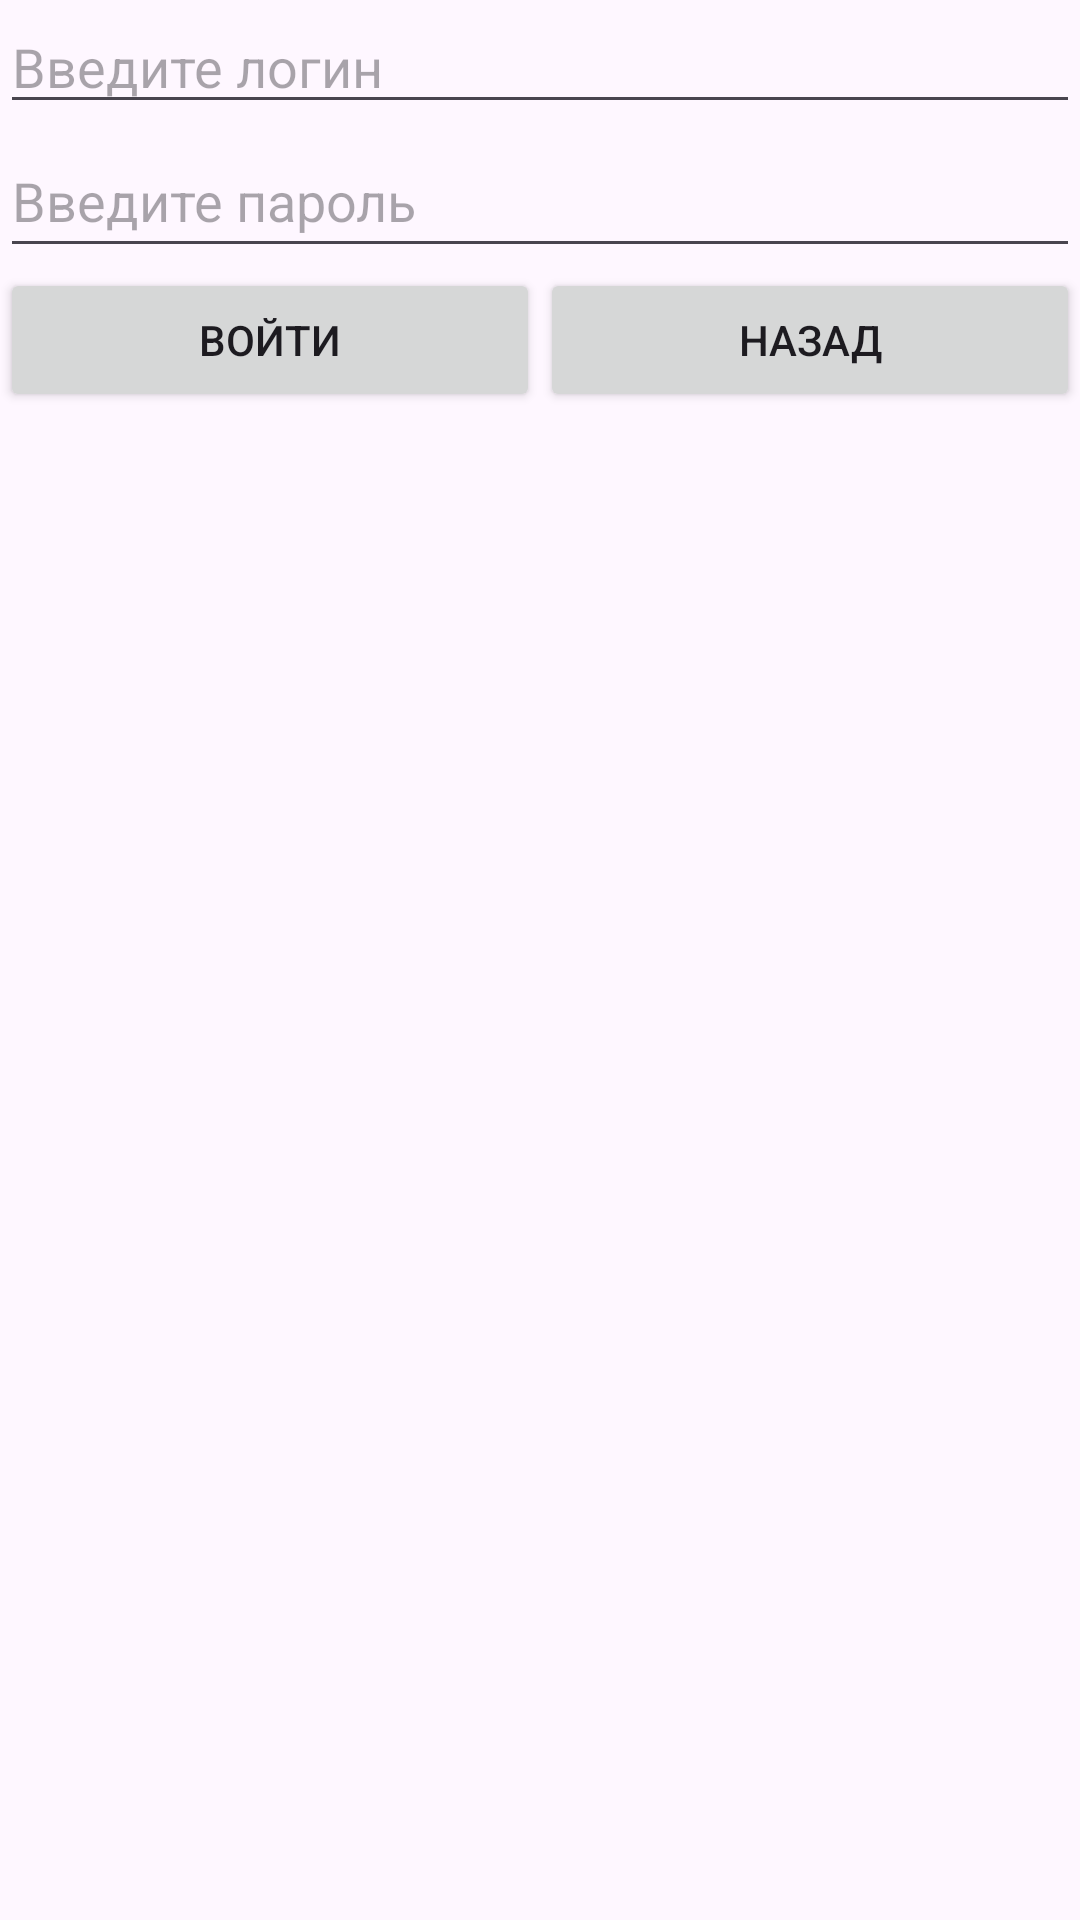

The Android layout XML behind this screen, and the referenced resources:
<!-- AndroidManifest.xml: application theme Theme.EkzamenJava_v2 -->
<!-- res/layout/activity_entry.xml -->
<?xml version="1.0" encoding="utf-8"?>
<androidx.constraintlayout.widget.ConstraintLayout
    xmlns:android="http://schemas.android.com/apk/res/android"
    xmlns:app="http://schemas.android.com/apk/res-auto"
    android:layout_width="match_parent"
    android:layout_height="match_parent">

    <ListView
        android:id="@+id/list"
        android:layout_width="391dp"
        android:layout_height="581dp"
        android:layout_marginBottom="3dp"
        app:layout_constraintBottom_toBottomOf="parent"
        app:layout_constraintEnd_toEndOf="parent"
        app:layout_constraintStart_toStartOf="parent"
         />

    <EditText
        android:id="@+id/name"
        android:layout_width="0dp"
        android:layout_height="wrap_content"
        android:hint="Введите логин"
        app:layout_constraintBottom_toTopOf="@+id/year"
        app:layout_constraintLeft_toLeftOf="parent"
        app:layout_constraintRight_toRightOf="parent"
        app:layout_constraintTop_toTopOf="parent" />

    <EditText
        android:id="@+id/year"
        android:layout_width="0dp"
        android:layout_height="wrap_content"
        android:hint="Введите пароль"
        android:minHeight="48dp"
        app:layout_constraintBottom_toTopOf="@+id/saveButton"
        app:layout_constraintLeft_toLeftOf="parent"
        app:layout_constraintRight_toRightOf="parent"
        app:layout_constraintTop_toBottomOf="@+id/name" />

    <Button
        android:id="@+id/saveButton"
        android:layout_width="0dp"
        android:layout_height="wrap_content"
        android:text="Войти"
        android:onClick="Input"
        app:layout_constraintHorizontal_weight="1"
        app:layout_constraintLeft_toLeftOf="parent"
        app:layout_constraintRight_toLeftOf="@+id/deleteButton"
        app:layout_constraintTop_toBottomOf="@+id/year" />

    <Button
        android:id="@+id/deleteButton"
        android:layout_width="0dp"
        android:layout_height="wrap_content"
        android:text="Назад"
        android:onClick="GoHome"
        app:layout_constraintHorizontal_weight="1"
        app:layout_constraintLeft_toRightOf="@+id/saveButton"
        app:layout_constraintRight_toRightOf="parent"
        app:layout_constraintTop_toBottomOf="@+id/year" />
</androidx.constraintlayout.widget.ConstraintLayout>
<!-- resources referenced by this layout -->
<resources>
  <style name="Theme.EkzamenJava_v2" parent="Base.Theme.EkzamenJava_v2" />
  <style name="Base.Theme.EkzamenJava_v2" parent="Theme.Material3.DayNight.NoActionBar">
          
          
      </style>
</resources>
